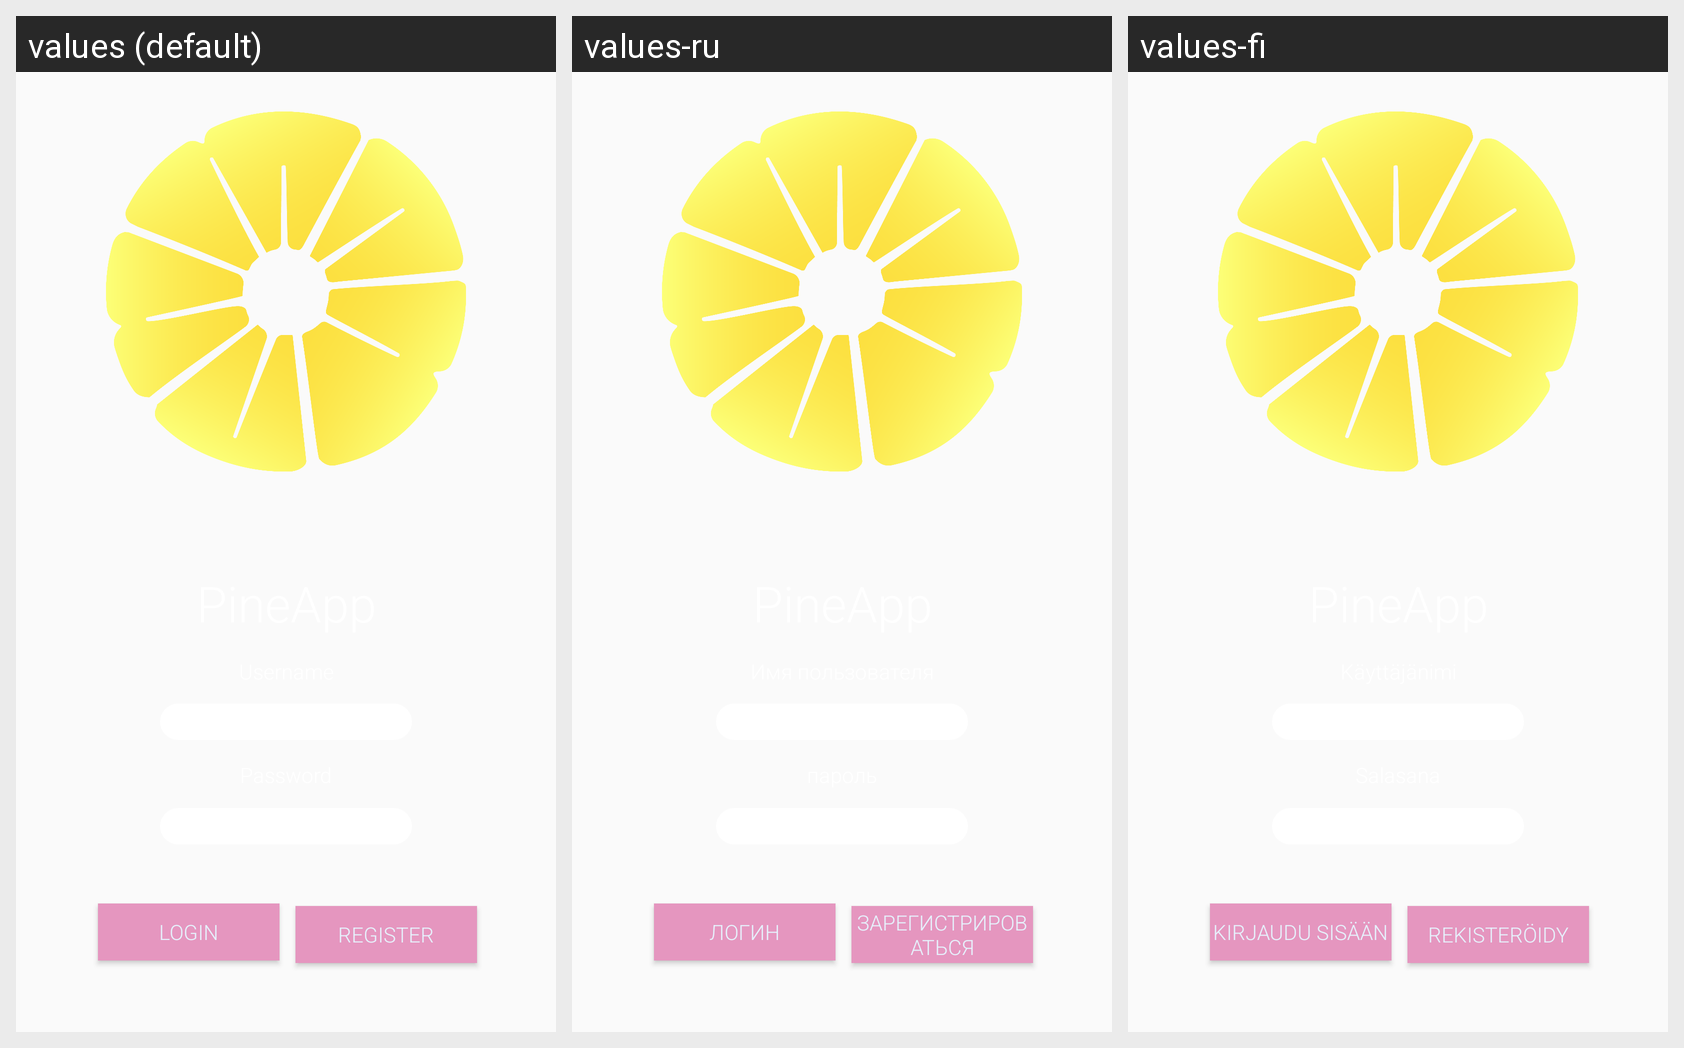

For this localized Android screen grid, give each drawn string resource with its value in every locale shown.
Android screen res/layout/activity_main.xml rendered under 3 locales, left to right: values (default), values-ru, values-fi. Device: Nexus 5 (rendered at 1080×1920; each locale shown at half size, 540×960, under a caption strip naming it); theme AppTheme.
Strings drawn on this screen, with the default value and each locale's value (text and hints the layout hard-codes, and strings that could not be matched under every locale, appear in the picture but are not listed):

login
  values: Login
  values-ru: логин
  values-fi: Kirjaudu sisään

register
  values: Register
  values-ru: Зарегистрироваться
  values-fi: Rekisteröidy
